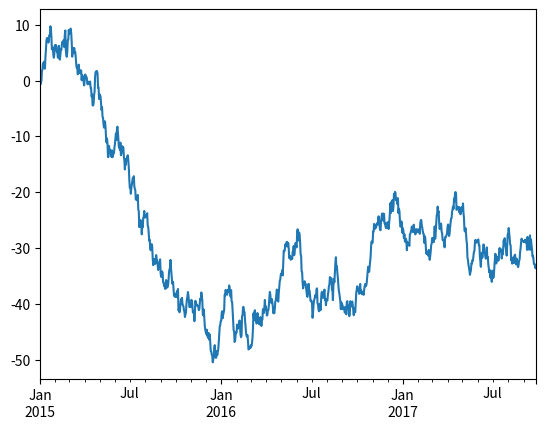

Write Python code to recreate this figure.

# import matplotlib as plt
import matplotlib.pyplot as plt
import pandas as pd
import numpy as np

# korzystając z funkcji random oraz date_range możemy wygenerować szereg czasowy danych
ts = pd.Series(np.random.randn(1000), index=pd.date_range('1/1/2015', periods=1000))
# funkcja biblioteki Pandas generująca skumulowana sumę kolejnych elementów
ts = ts.cumsum()
print(ts)
ts.plot()
plt.show()